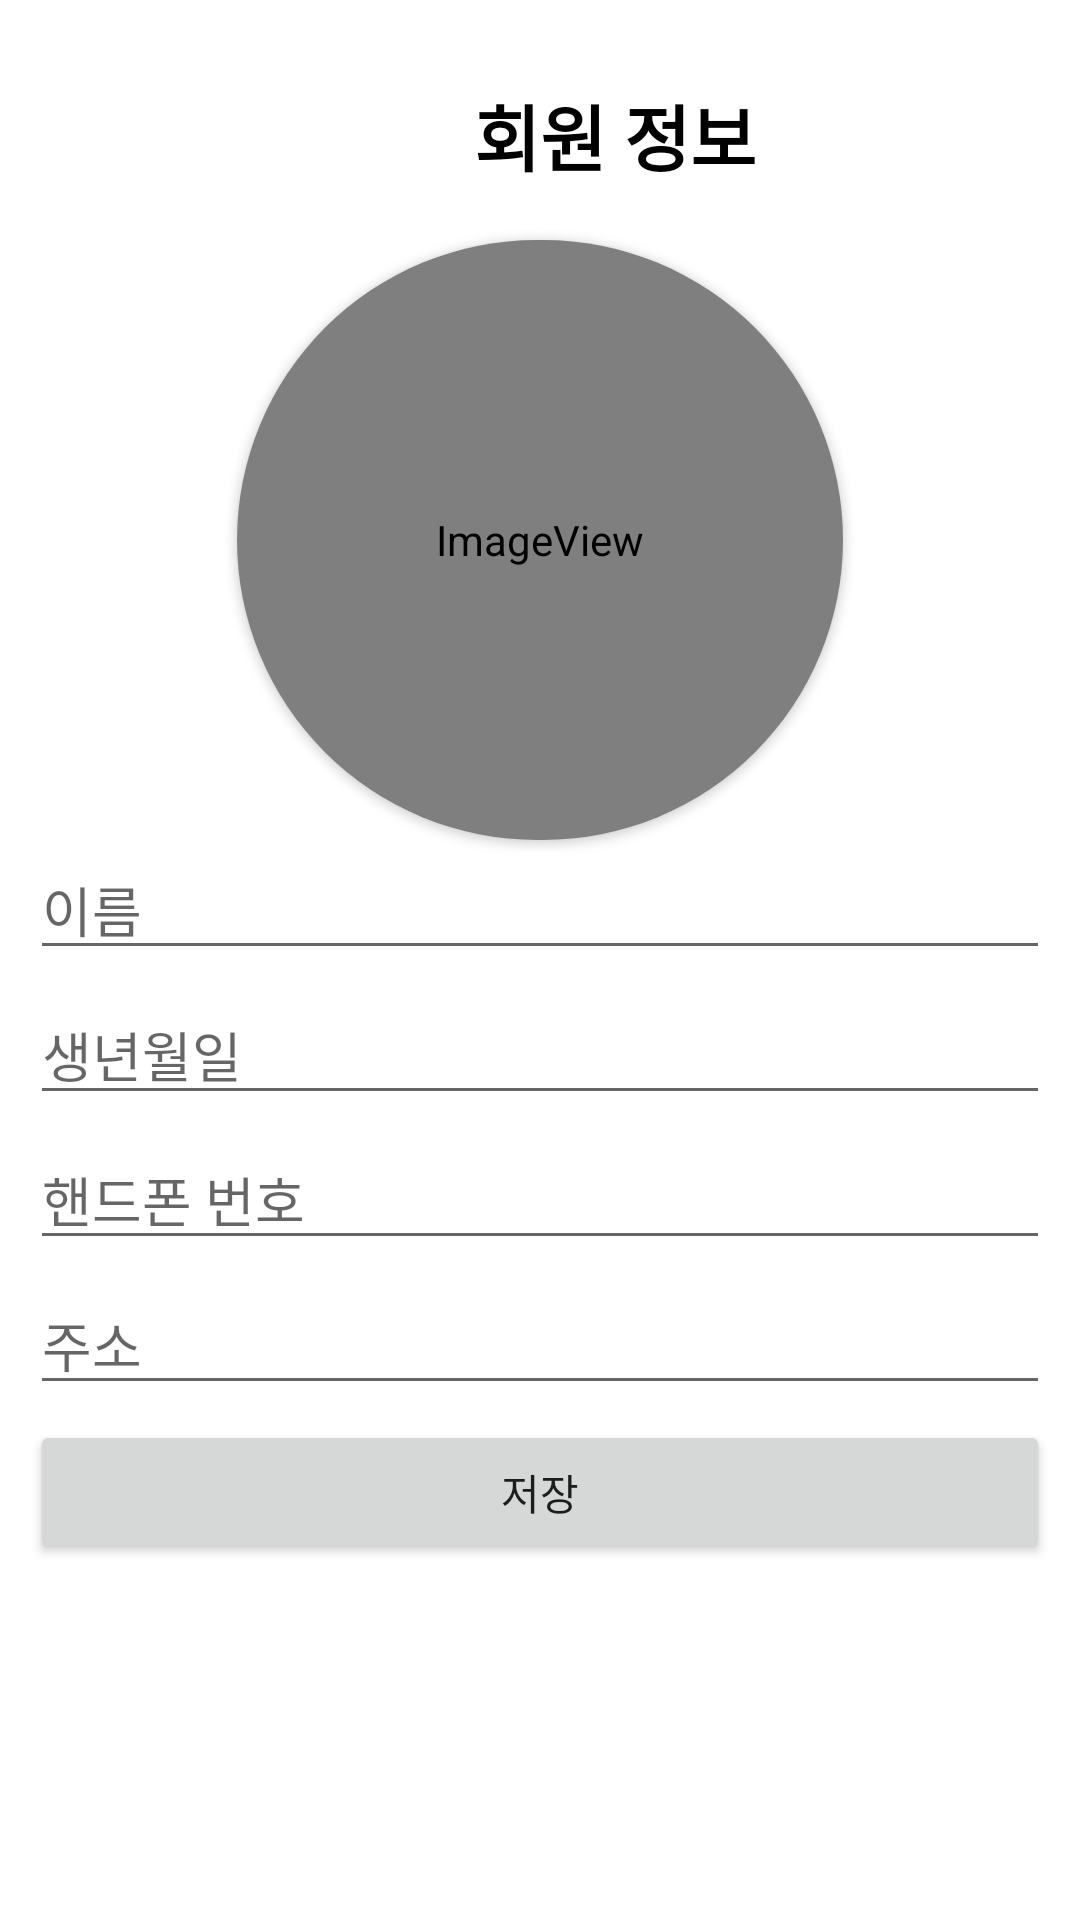

The Android layout XML behind this screen, and the referenced resources:
<!-- AndroidManifest.xml: application theme Theme.Snsproject -->
<!-- res/layout/activity_member_init.xml -->
<?xml version="1.0" encoding="utf-8"?>
<RelativeLayout xmlns:android="http://schemas.android.com/apk/res/android"
    xmlns:app="http://schemas.android.com/apk/res-auto"
    xmlns:tools="http://schemas.android.com/tools"
    android:layout_width="wrap_content"
    android:layout_height="wrap_content">


    <LinearLayout
        android:layout_width="match_parent"
        android:layout_height="match_parent"
        android:layout_alignParentBottom="false"
        android:foregroundGravity="center_horizontal"
        android:orientation="vertical"
        android:padding="10dp">

        <TextView
            android:id="@+id/tiltleTextView"
            android:layout_width="390dp"
            android:layout_height="70dp"
            android:gravity="center"
            android:text="회원 정보"
            android:textColor="#000000"
            android:textSize="24sp"
            android:textStyle="bold" />

        <androidx.cardview.widget.CardView
            android:id="@+id/profileCardView"
            android:layout_width="202dp"
            android:layout_height="200dp"
            android:layout_gravity="center_horizontal"
            app:cardCornerRadius="100dp">

            <ImageView
                android:id="@+id/profileView"
                android:layout_width="match_parent"
                android:layout_height="match_parent"
                android:adjustViewBounds="true"
                app:srcCompat="@android:drawable/sym_def_app_icon" />
        </androidx.cardview.widget.CardView>

        <EditText
            android:id="@+id/nameEditText"
            android:layout_width="match_parent"
            android:layout_height="wrap_content"
            android:layout_marginBottom="5dp"
            android:ems="10"
            android:hint="이름" />


        <EditText
            android:id="@+id/birthdayEditText"
            android:layout_width="match_parent"
            android:layout_height="wrap_content"
            android:layout_marginBottom="5dp"
            android:ems="10"
            android:hint="생년월일" />

        <EditText
            android:id="@+id/phonenumberEditText"
            android:layout_width="match_parent"
            android:layout_height="wrap_content"
            android:layout_marginBottom="5dp"
            android:ems="10"
            android:hint="핸드폰 번호" />

        <EditText
            android:id="@+id/addressEditText"
            android:layout_width="match_parent"
            android:layout_height="wrap_content"
            android:layout_marginBottom="5dp"
            android:ems="10"
            android:hint="주소" />

        <Button
            android:id="@+id/saveButton"
            android:layout_width="match_parent"
            android:layout_height="wrap_content"
            android:text="저장" />

    </LinearLayout>

    <androidx.cardview.widget.CardView
        android:id="@+id/ButtonView"
        android:layout_width="match_parent"
        android:layout_height="wrap_content"
        android:layout_alignParentBottom="true"
        android:visibility="gone"
        app:cardCornerRadius="15dp">

        <LinearLayout
            android:layout_width="match_parent"
            android:layout_height="match_parent"
            android:orientation="vertical">

            <Button
                android:id="@+id/galleryButton"
                android:layout_width="match_parent"
                android:layout_height="wrap_content"
                android:padding="5dp"
                android:text="갤러리" />

            <Button
                android:id="@+id/pictureBuutton"
                android:layout_width="match_parent"
                android:layout_height="wrap_content"
                android:padding="5dp"
                android:text="사진촬영" />
        </LinearLayout>

    </androidx.cardview.widget.CardView>

    <include
        layout="@layout/view_loader"
        android:layout_width="match_parent"
        android:layout_height="match_parent"
        android:visibility="gone" />


</RelativeLayout>
<!-- res/layout/view_loader.xml (included above) -->
<?xml version="1.0" encoding="utf-8"?>
<RelativeLayout xmlns:android="http://schemas.android.com/apk/res/android"
    xmlns:tools="http://schemas.android.com/tools"
    android:id="@+id/loaderLayout"
    android:layout_width="match_parent"
    android:layout_height="match_parent"
    android:background="#88605E5E"
    android:clickable="true">

    <ProgressBar
        android:id="@+id/progressBar"
        style="?android:attr/progressBarStyle"
        android:layout_width="wrap_content"
        android:layout_height="wrap_content"
        android:layout_centerInParent="true"
        android:layout_centerHorizontal="true"
        tools:layout_editor_absoluteX="181dp"
        tools:layout_editor_absoluteY="341dp" />
</RelativeLayout>
<!-- resources referenced by this layout -->
<resources>
  <style name="Theme.Snsproject" parent="@style/Theme.MaterialComponents.DayNight.NoActionBar">
          
          <item name="colorPrimary">@color/purple_500</item>
          <item name="colorPrimaryVariant">@color/purple_700</item>
          <item name="colorOnPrimary">@color/white</item>
          
          <item name="colorSecondary">@color/teal_200</item>
          <item name="colorSecondaryVariant">@color/teal_700</item>
          <item name="colorOnSecondary">@color/black</item>
          
          <item name="android:statusBarColor" tools:targetApi="l">?attr/colorPrimaryVariant</item>
          
      </style>
  <color name="purple_500">#FF6200EE</color>
  <color name="purple_700">#FF3700B3</color>
  <color name="white">#FFFFFFFF</color>
  <color name="teal_200">#FF03DAC5</color>
  <color name="teal_700">#FF018786</color>
  <color name="black">#FF000000</color>
</resources>
